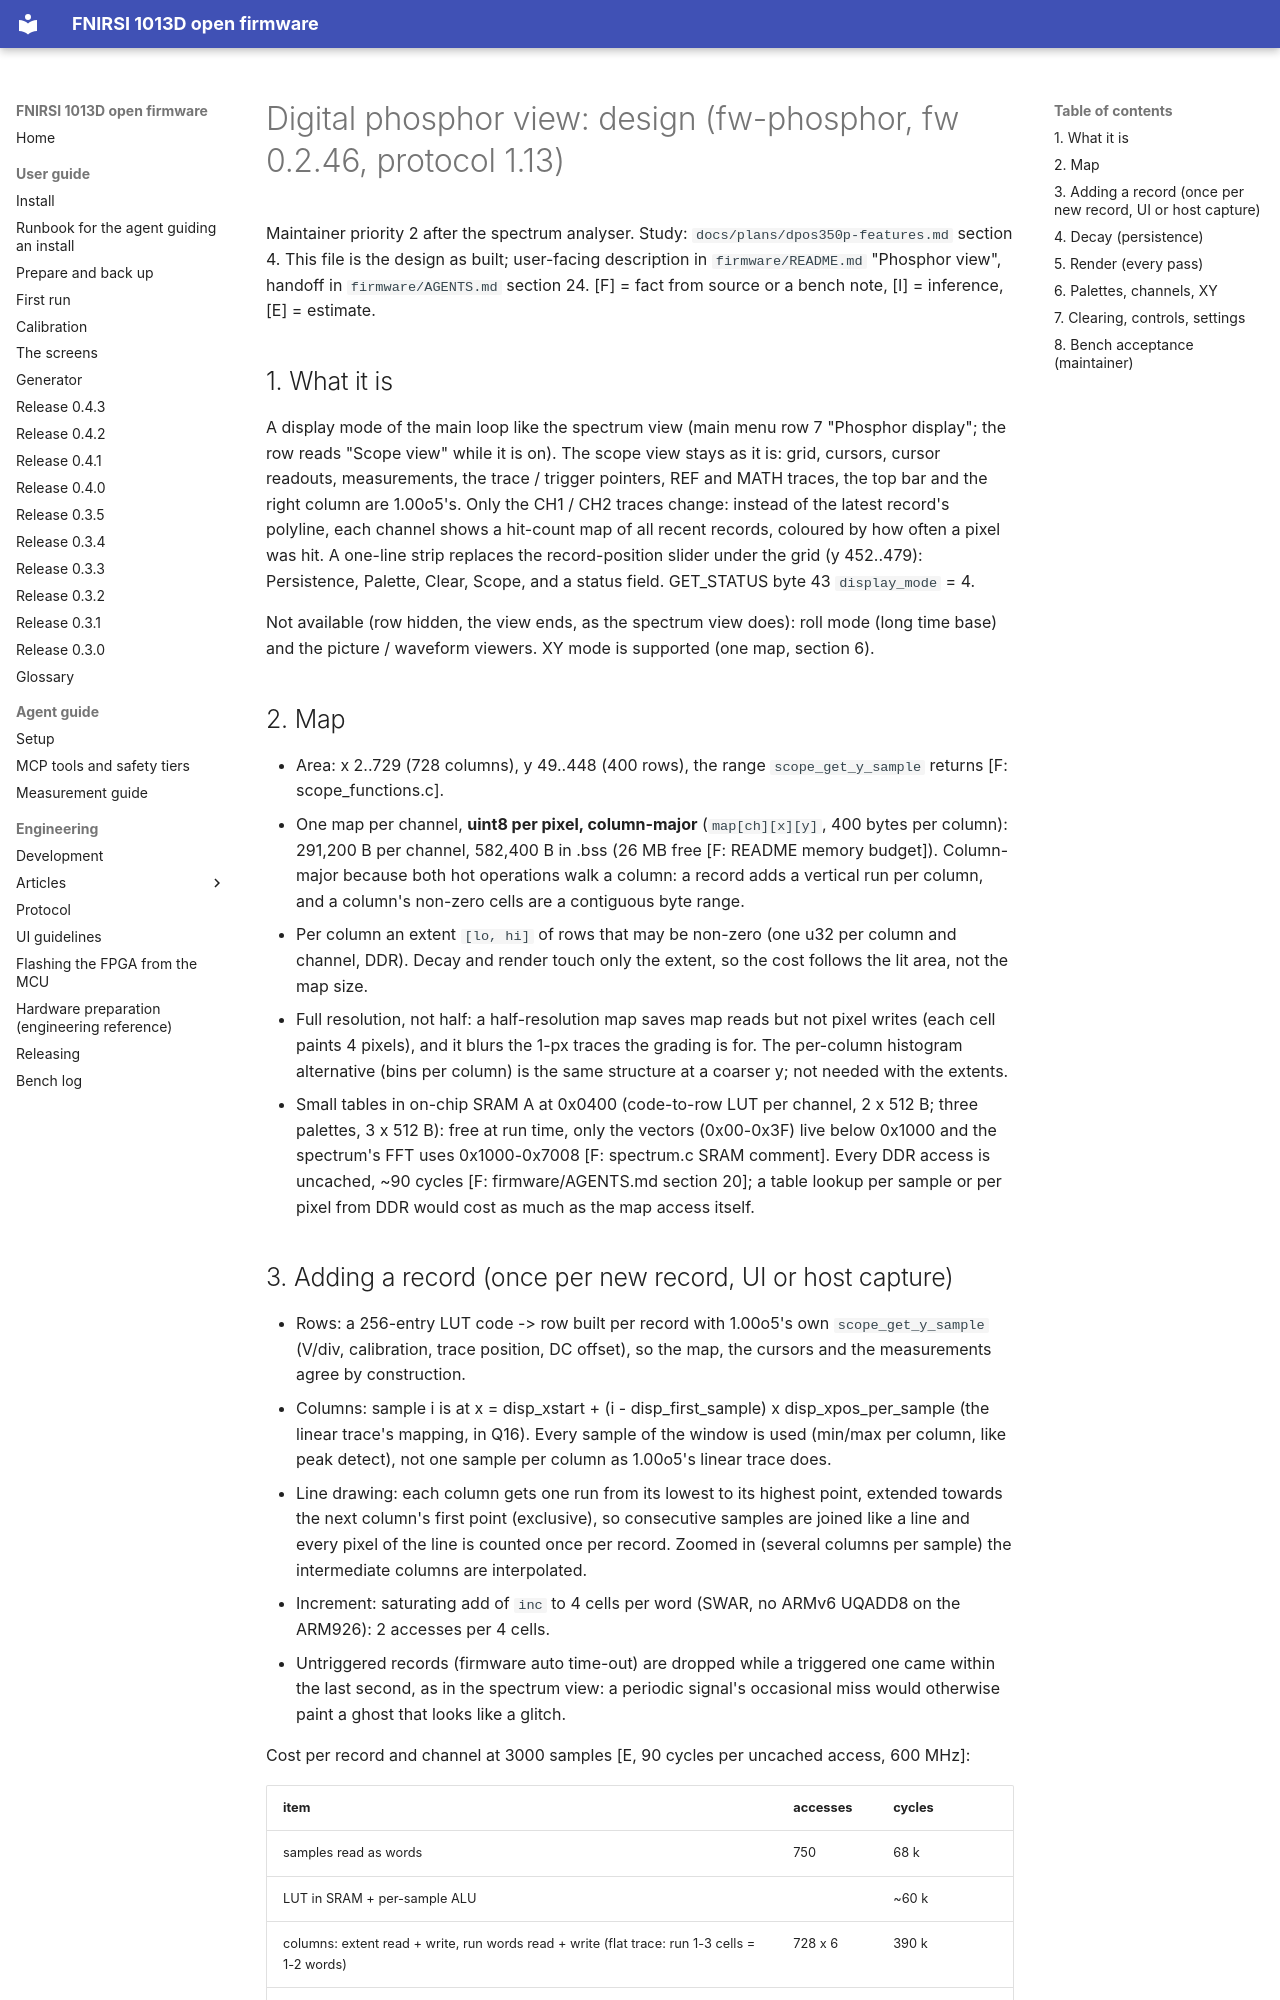

repository: mikljohansson/fnirsi-1013d-mcp · page: plans/phosphor-design/index.html · generator: mkdocs

# Digital phosphor view: design (fw-phosphor, fw 0.2.46, protocol 1.13)

Maintainer priority 2 after the spectrum analyser. Study: `docs/plans/dpos350p-features.md` section 4. This file is the
design as built; user-facing description in `firmware/README.md` "Phosphor view", handoff in `firmware/AGENTS.md`
section 24. [F] = fact from source or a bench note, [I] = inference, [E] = estimate.

## 1. What it is

A display mode of the main loop like the spectrum view (main menu row 7 "Phosphor display"; the row reads "Scope view"
while it is on). The scope view stays as it is: grid, cursors, cursor readouts, measurements, the trace / trigger
pointers, REF and MATH traces, the top bar and the right column are 1.00o5's. Only the CH1 / CH2 traces change: instead
of the latest record's polyline, each channel shows a hit-count map of all recent records, coloured by how often a
pixel was hit. A one-line strip replaces the record-position slider under the grid (y 452..479): Persistence,
Palette, Clear, Scope, and a status field. GET_STATUS byte 43 `display_mode` = 4.

Not available (row hidden, the view ends, as the spectrum view does): roll mode (long time base) and the picture /
waveform viewers. XY mode is supported (one map, section 6).

## 2. Map

- Area: x 2..729 (728 columns), y 49..448 (400 rows), the range `scope_get_y_sample` returns [F: scope_functions.c].
- One map per channel, **uint8 per pixel, column-major** (`map[ch][x][y]`, 400 bytes per column): 291,200 B per channel,
  582,400 B in .bss (26 MB free [F: README memory budget]). Column-major because both hot operations walk a column:
  a record adds a vertical run per column, and a column's non-zero cells are a contiguous byte range.
- Per column an extent `[lo, hi]` of rows that may be non-zero (one u32 per column and channel, DDR). Decay and render
  touch only the extent, so the cost follows the lit area, not the map size.
- Full resolution, not half: a half-resolution map saves map reads but not pixel writes (each cell paints 4 pixels),
  and it blurs the 1-px traces the grading is for. The per-column histogram alternative (bins per column) is the same
  structure at a coarser y; not needed with the extents.
- Small tables in on-chip SRAM A at 0x0400 (code-to-row LUT per channel, 2 x 512 B; three palettes, 3 x 512 B): free
  at run time, only the vectors (0x00-0x3F) live below 0x1000 and the spectrum's FFT uses 0x1000-0x7008 [F: spectrum.c
  SRAM comment]. Every DDR access is uncached, ~90 cycles [F: firmware/AGENTS.md section 20]; a table lookup per
  sample or per pixel from DDR would cost as much as the map access itself.
